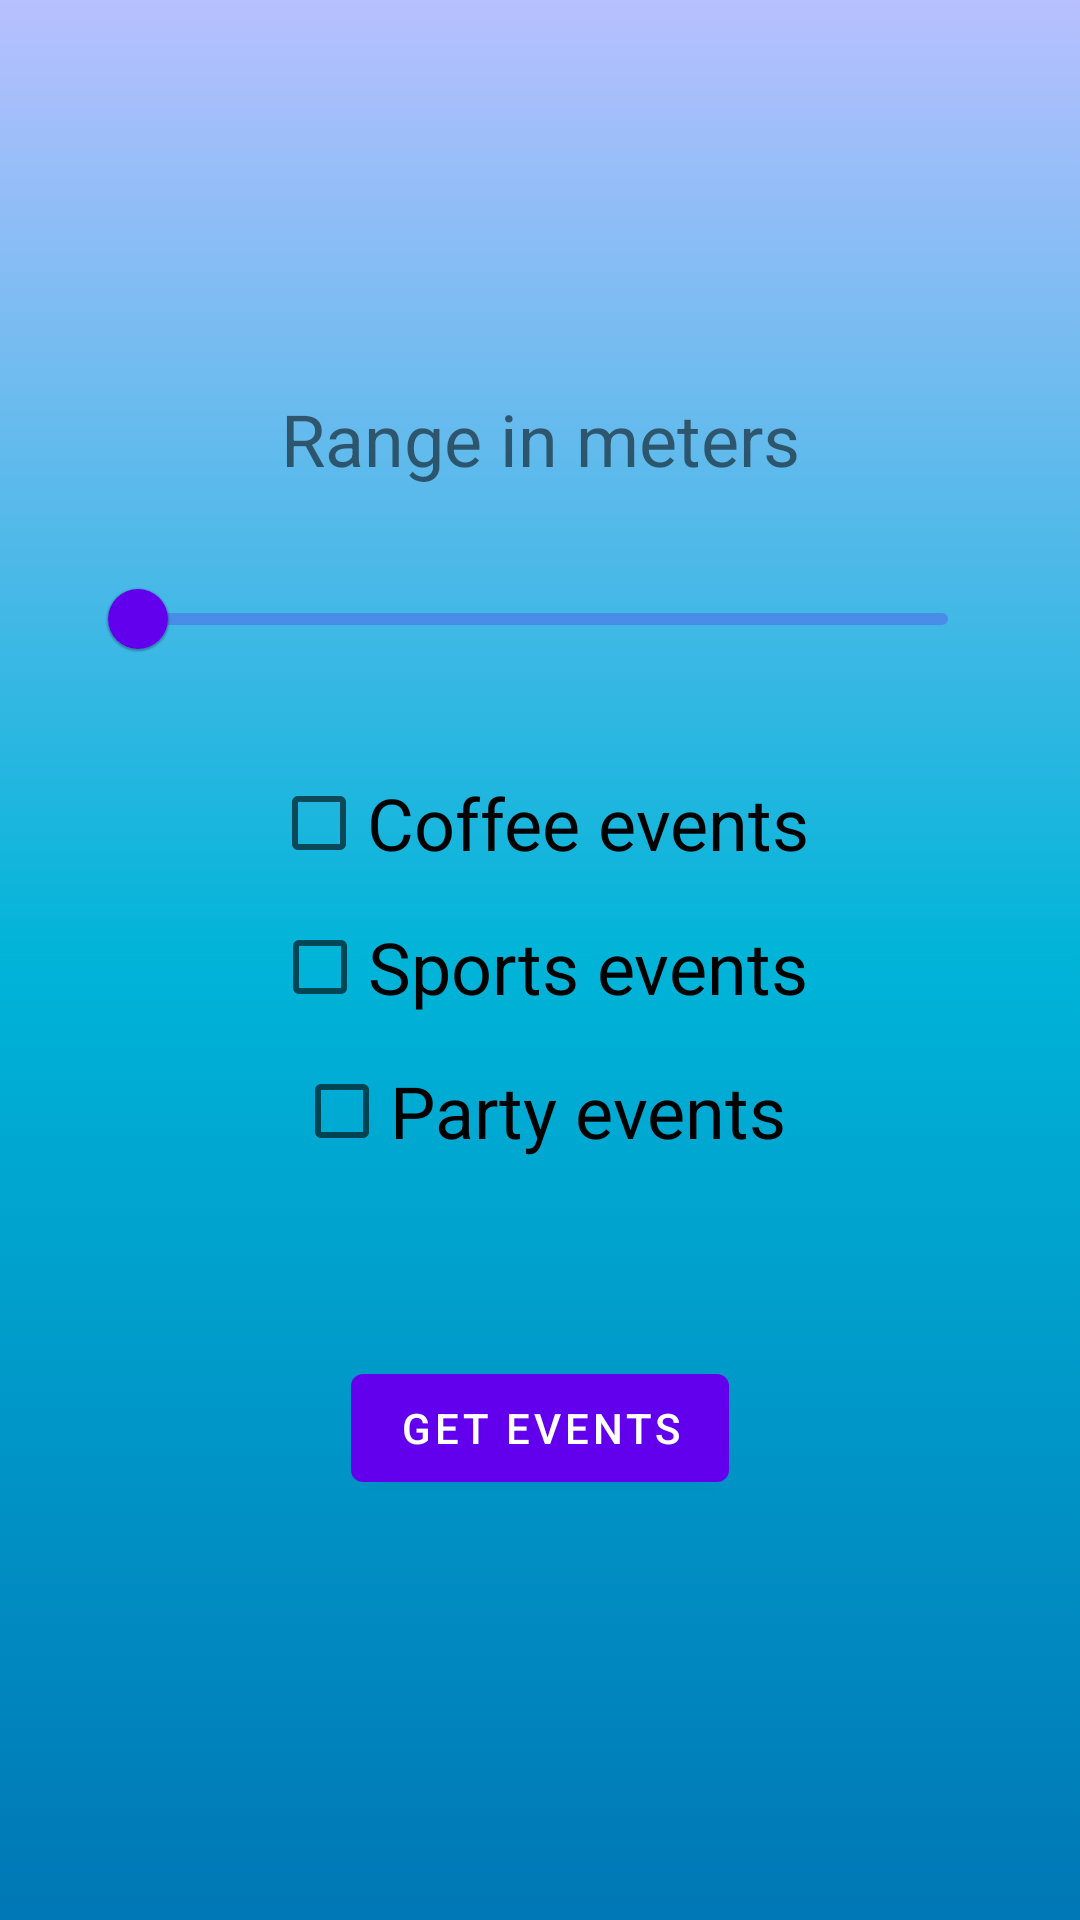

Write the Android layout XML for this screen, with the resource values it uses.
<!-- AndroidManifest.xml: application theme Theme.Meet -->
<!-- res/layout/filter_dialog.xml -->
<?xml version="1.0" encoding="utf-8"?>
<androidx.constraintlayout.widget.ConstraintLayout xmlns:android="http://schemas.android.com/apk/res/android"
    xmlns:app="http://schemas.android.com/apk/res-auto"
    xmlns:tools="http://schemas.android.com/tools"
    android:layout_width="match_parent"
    android:layout_height="wrap_content"
    android:background="@drawable/background_gradient">

    <View
        android:id="@+id/view3"
        android:layout_width="match_parent"
        android:layout_height="400dp"
        android:layout_margin="10dp"
        android:background="@drawable/border"
        app:layout_constraintBottom_toBottomOf="parent"
        app:layout_constraintEnd_toEndOf="parent"
        app:layout_constraintStart_toStartOf="parent"
        app:layout_constraintTop_toTopOf="parent" />

    <com.google.android.material.slider.Slider
        android:id="@+id/range_picker"
        android:layout_width="300dp"
        android:valueFrom="0"
        android:valueTo="15000"
        android:layout_marginTop="20dp"
        android:layout_height="wrap_content"
        app:layout_constraintStart_toStartOf="@id/view3"
        app:layout_constraintEnd_toEndOf="@id/view3"
        app:layout_constraintTop_toBottomOf="@id/range_display"/>

    <TextView
        android:id="@+id/range_display"
        android:layout_width="wrap_content"
        android:layout_height="wrap_content"
        android:layout_marginTop="10dp"
        android:text="Range in meters"
        android:textSize="24sp"
        app:layout_constraintEnd_toEndOf="@id/view3"
        app:layout_constraintStart_toStartOf="@id/view3"
        app:layout_constraintTop_toTopOf="@id/view3" />

    <com.google.android.material.button.MaterialButton
        android:id="@+id/filter_button"
        android:layout_width="wrap_content"
        android:layout_height="wrap_content"
        android:text="Get events"
        app:layout_constraintStart_toStartOf="@id/view3"
        app:layout_constraintEnd_toEndOf="@id/view3"
        app:layout_constraintBottom_toBottomOf="@id/view3"
        android:layout_marginBottom="20dp"/>

    <CheckBox
        android:id="@+id/coffee_checkbox"
        android:layout_width="wrap_content"
        android:layout_height="wrap_content"
        android:layout_marginTop="20dp"
        android:text="Coffee events"
        android:textSize="24sp"
        app:layout_constraintEnd_toEndOf="@+id/view3"
        app:layout_constraintStart_toStartOf="@id/view3"
        app:layout_constraintTop_toBottomOf="@+id/range_picker" />

    <CheckBox
        android:id="@+id/sports_checkbox"
        android:layout_width="wrap_content"
        android:layout_height="wrap_content"
        android:textSize="24sp"
        android:text="Sports events"
        app:layout_constraintStart_toStartOf="@id/view3"
        app:layout_constraintEnd_toEndOf="@id/view3"
        app:layout_constraintTop_toBottomOf="@id/coffee_checkbox"/>
    <CheckBox
        android:id="@+id/party_checkbox"
        android:layout_width="wrap_content"
        android:layout_height="wrap_content"
        android:text="Party events"
        android:textSize="24sp"
        app:layout_constraintStart_toStartOf="@id/view3"
        app:layout_constraintEnd_toEndOf="@id/view3"
        app:layout_constraintTop_toBottomOf="@id/sports_checkbox"/>


</androidx.constraintlayout.widget.ConstraintLayout>
<!-- resources referenced by this layout -->
<resources>
  <!-- drawable background_gradient (drawable) -->
  <?xml version="1.0" encoding="utf-8"?>
  <selector xmlns:android="http://schemas.android.com/apk/res/android">
      <item>
          <shape>
              <gradient
                  android:angle="90"
                  android:startColor="#0077b6"
                  android:centerColor="#00b4d8"
                  android:endColor="#b8c0ff">
  
              </gradient>
          </shape>
      </item>
  </selector>
  <style name="Theme.Meet" parent="Theme.MaterialComponents.DayNight.NoActionBar">
          
          <item name="colorPrimary">@color/purple_500</item>
          <item name="colorPrimaryVariant">@color/purple_700</item>
          <item name="colorOnPrimary">@color/white</item>
          
          <item name="colorSecondary">@color/teal_200</item>
          <item name="colorSecondaryVariant">@color/teal_700</item>
          <item name="colorOnSecondary">@color/black</item>
          
          <item name="android:statusBarColor">?attr/colorPrimaryVariant</item>
          
      </style>
  <!-- not gathered from this repository: default colours our renderer supplied (Android Studio template values) -->
  <color name="purple_500">#FF6200EE</color>
  <color name="purple_700">#FF3700B3</color>
  <color name="teal_200">#FF03DAC5</color>
  <color name="teal_700">#FF018786</color>
  <color name="black">#FF000000</color>
  <color name="white">#FFFFFFFF</color>
</resources>
